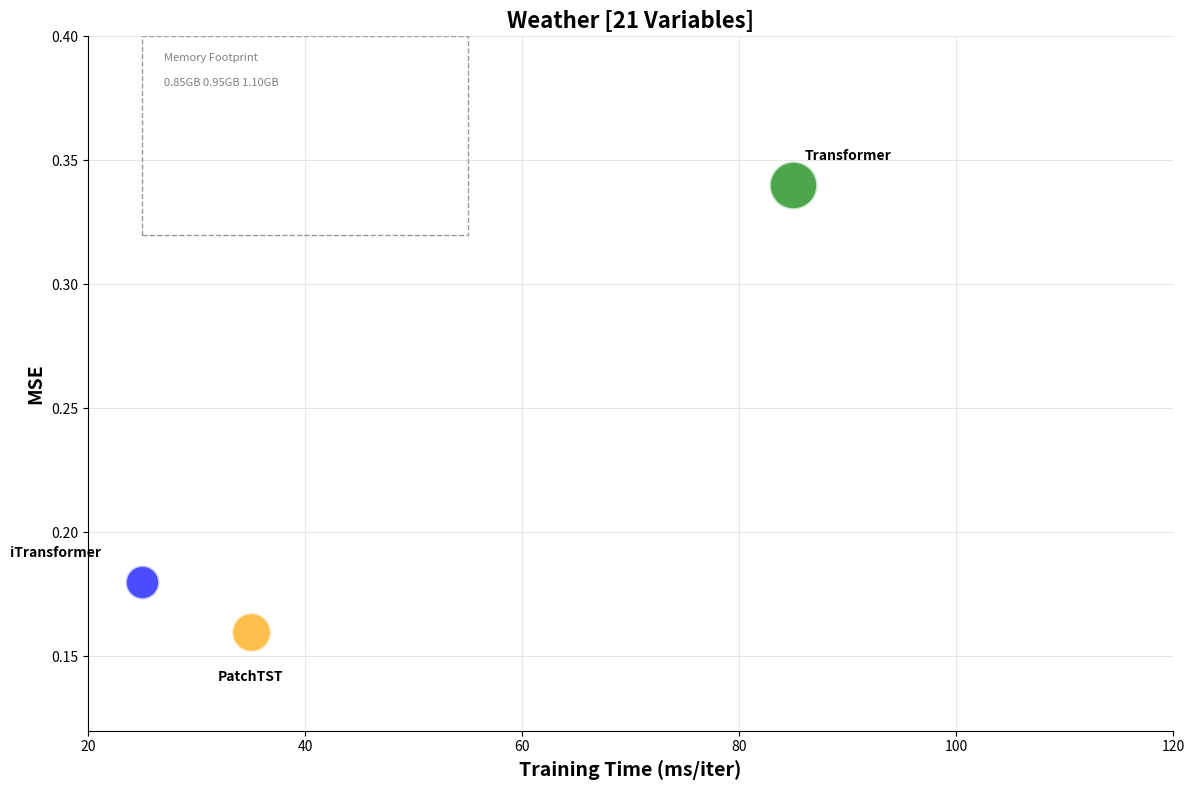

Write the Python code that produced this figure.
import matplotlib.pyplot as plt
import numpy as np
from matplotlib.patches import Rectangle
import seaborn as sns


class ModelComparisonPlot:
    def __init__(self, figsize=(12, 8)):
        self.fig, self.ax = plt.subplots(figsize=figsize)
        self.models = []

    def add_model(self, name, x_value, y_value, size_value, color,
                  annotation_offset=(0, 0), memory_info=None):
        """
        添加模型到图表

        Parameters:
        - name: 模型名称
        - x_value: X轴值（如训练时间）
        - y_value: Y轴值（如MSE）
        - size_value: 圆圈大小值（如参数量）
        - color: 颜色
        - annotation_offset: 标注偏移量
        - memory_info: 内存信息字符串
        """
        self.models.append({
            'name': name,
            'x': x_value,
            'y': y_value,
            'size': size_value,
            'color': color,
            'offset': annotation_offset,
            'memory': memory_info
        })

    def plot(self, title, xlabel, ylabel, xlim=None, ylim=None,
             add_memory_box=False, memory_box_info=None):
        """
        绘制图表
        """
        # 绘制散点
        for model in self.models:
            self.ax.scatter(model['x'], model['y'], s=model['size'],
                            c=model['color'], alpha=0.7,
                            edgecolors='white', linewidth=2)

            # 添加标注
            offset_x, offset_y = model['offset']
            self.ax.annotate(model['name'],
                             (model['x'], model['y']),
                             xytext=(model['x'] + offset_x, model['y'] + offset_y),
                             fontsize=10, fontweight='bold', ha='center')

        # 添加内存信息框
        if add_memory_box and memory_box_info:
            self._add_memory_box(memory_box_info)

        # 设置标签和标题
        self.ax.set_xlabel(xlabel, fontsize=14, fontweight='bold')
        self.ax.set_ylabel(ylabel, fontsize=14, fontweight='bold')
        self.ax.set_title(title, fontsize=16, fontweight='bold')

        # 设置范围
        if xlim:
            self.ax.set_xlim(xlim)
        if ylim:
            self.ax.set_ylim(ylim)

        # 美化
        self.ax.grid(True, alpha=0.3)
        self.ax.spines['top'].set_visible(False)
        self.ax.spines['right'].set_visible(False)

        plt.tight_layout()
        return self.fig, self.ax

    def _add_memory_box(self, info):
        """添加内存信息框"""
        x, y, width, height = info['position']
        box = Rectangle((x, y), width, height, linewidth=1,
                        edgecolor='gray', facecolor='white',
                        linestyle='--', alpha=0.8)
        self.ax.add_patch(box)

        # 添加文本
        for i, text in enumerate(info['texts']):
            self.ax.text(x + 2, y + height - 0.01 - i * 0.01, text,
                         fontsize=8, color='gray')


# 使用示例
plot = ModelComparisonPlot()

# 添加模型数据
plot.add_model('PatchTST', 35, 0.16, 800, 'orange', (0, -0.02))
plot.add_model('iTransformer', 25, 0.18, 600, 'blue', (-8, 0.01))
plot.add_model('Transformer', 85, 0.34, 1200, 'green', (5, 0.01))

# 绘制图表
memory_info = {
    'position': (25, 0.32, 30, 0.08),
    'texts': ['Memory Footprint', '0.85GB 0.95GB 1.10GB']
}

fig, ax = plot.plot(
    title='Weather [21 Variables]',
    xlabel='Training Time (ms/iter)',
    ylabel='MSE',
    xlim=(20, 120),
    ylim=(0.12, 0.40),
    add_memory_box=True,
    memory_box_info=memory_info
)

plt.show()
# 保存为高分辨率图像
plt.savefig('model_comparison.png', dpi=300, bbox_inches='tight')
plt.savefig('model_comparison.pdf', bbox_inches='tight')  # 矢量图
